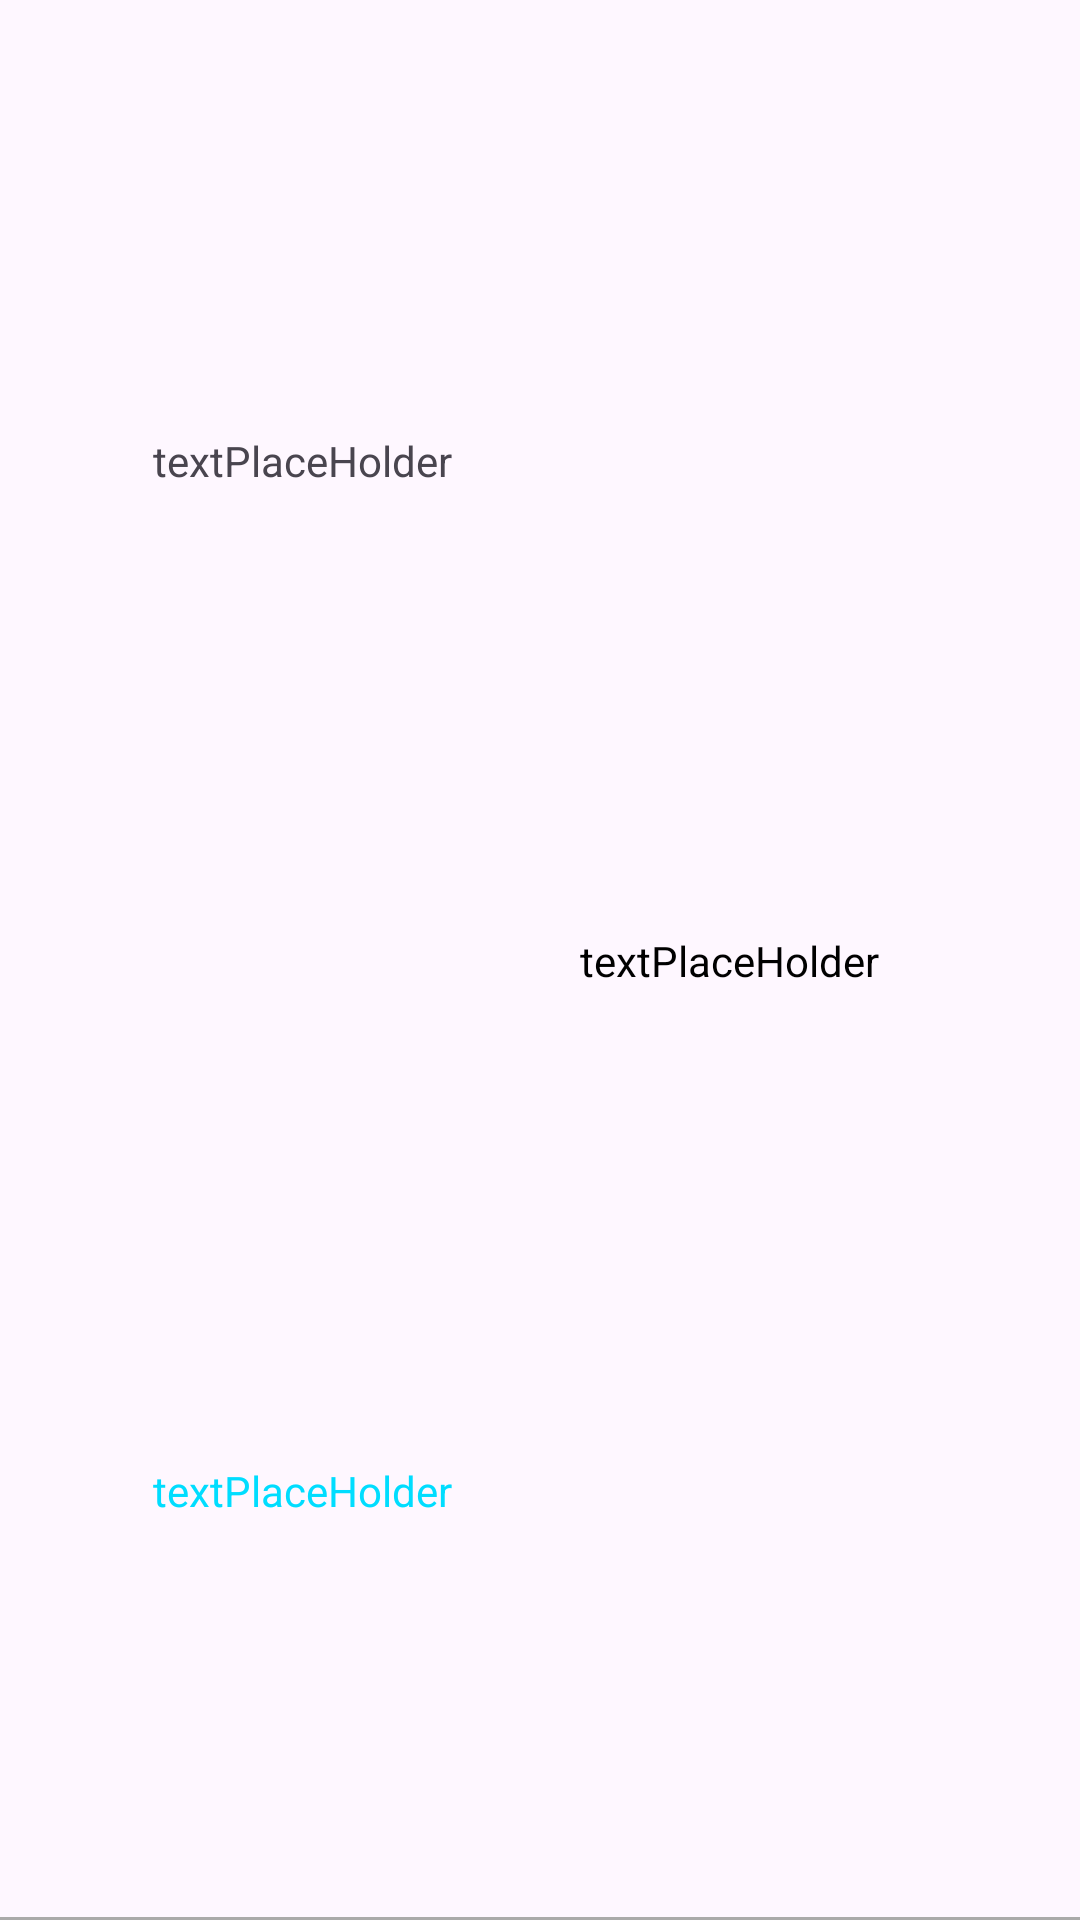

Layout XML and referenced resources for this Android screen:
<!-- AndroidManifest.xml: application theme Theme.CryptoCurrencyApp -->
<!-- res/layout/ticker_item.xml -->
<?xml version="1.0" encoding="utf-8"?>
<androidx.constraintlayout.widget.ConstraintLayout xmlns:android="http://schemas.android.com/apk/res/android"
    xmlns:app="http://schemas.android.com/apk/res-auto"
    xmlns:tools="http://schemas.android.com/tools"
    android:layout_width="match_parent"
    android:layout_height="75dp"
    android:orientation="horizontal">

    <ImageView
        android:id="@+id/coinItemIcon"
        android:layout_width="50dp"
        android:layout_height="50dp"
        android:src="@drawable/coin_item_icon"
        android:tint="@android:color/holo_orange_light"
        app:layout_constraintBottom_toBottomOf="parent"
        app:layout_constraintEnd_toEndOf="parent"
        app:layout_constraintHorizontal_bias="0.0"
        app:layout_constraintStart_toStartOf="parent"
        app:layout_constraintTop_toTopOf="parent"
        app:layout_constraintVertical_bias="0.5"
        tools:ignore="UseAppTint" />

    <TextView
        android:id="@+id/coinSymbol"
        android:layout_width="wrap_content"
        android:layout_height="wrap_content"
        android:importantForAccessibility="no"
        android:text="@string/textplaceholder"
        app:layout_constraintBottom_toBottomOf="parent"
        app:layout_constraintEnd_toEndOf="parent"
        app:layout_constraintHorizontal_bias="0.196"
        app:layout_constraintStart_toStartOf="parent"
        app:layout_constraintTop_toTopOf="parent"
        app:layout_constraintVertical_bias="0.232" />

    <TextView
        android:id="@+id/coinName"
        android:layout_width="wrap_content"
        android:layout_height="wrap_content"
        android:importantForAccessibility="no"
        android:text="@string/textplaceholder"
        android:textColor="@android:color/holo_blue_bright"
        app:layout_constraintBottom_toBottomOf="parent"
        app:layout_constraintEnd_toEndOf="parent"
        app:layout_constraintHorizontal_bias="0.196"
        app:layout_constraintStart_toStartOf="parent"
        app:layout_constraintTop_toTopOf="parent"
        app:layout_constraintVertical_bias="0.785" />

    <TextView
        android:id="@+id/coinPrice"
        android:layout_width="wrap_content"
        android:layout_height="wrap_content"
        android:importantForAccessibility="no"
        android:text="@string/textplaceholder"
        android:textColor="@android:color/black"
        app:layout_constraintBottom_toBottomOf="parent"
        app:layout_constraintEnd_toEndOf="parent"
        app:layout_constraintHorizontal_bias="0.742"
        app:layout_constraintStart_toStartOf="parent"
        app:layout_constraintTop_toTopOf="parent" />

    <View
        android:layout_width="match_parent"
        android:layout_height="1dp"
        android:background="@android:color/darker_gray"
        android:importantForAccessibility="no"
        app:layout_constraintBottom_toBottomOf="parent"
        app:layout_constraintEnd_toEndOf="parent"
        app:layout_constraintStart_toStartOf="parent"
        app:layout_constraintTop_toTopOf="parent"
        app:layout_constraintVertical_bias="1" />

    <ImageView
        android:id="@+id/favIcon"
        android:layout_width="50dp"
        android:layout_height="50dp"
        android:src="@drawable/favourite_icon"
        app:layout_constraintBottom_toBottomOf="parent"
        app:layout_constraintEnd_toEndOf="parent"
        app:layout_constraintStart_toEndOf="@+id/coinPrice"
        app:layout_constraintTop_toTopOf="parent"
        app:tint="@android:color/holo_orange_light" />

</androidx.constraintlayout.widget.ConstraintLayout>
<!-- resources referenced by this layout -->
<resources>
  <string name="textplaceholder">textPlaceHolder</string>
  <style name="Theme.CryptoCurrencyApp" parent="Base.Theme.CryptoCurrencyApp" />
  <style name="Base.Theme.CryptoCurrencyApp" parent="Theme.Material3.DayNight.NoActionBar">
          
          
      </style>
</resources>
